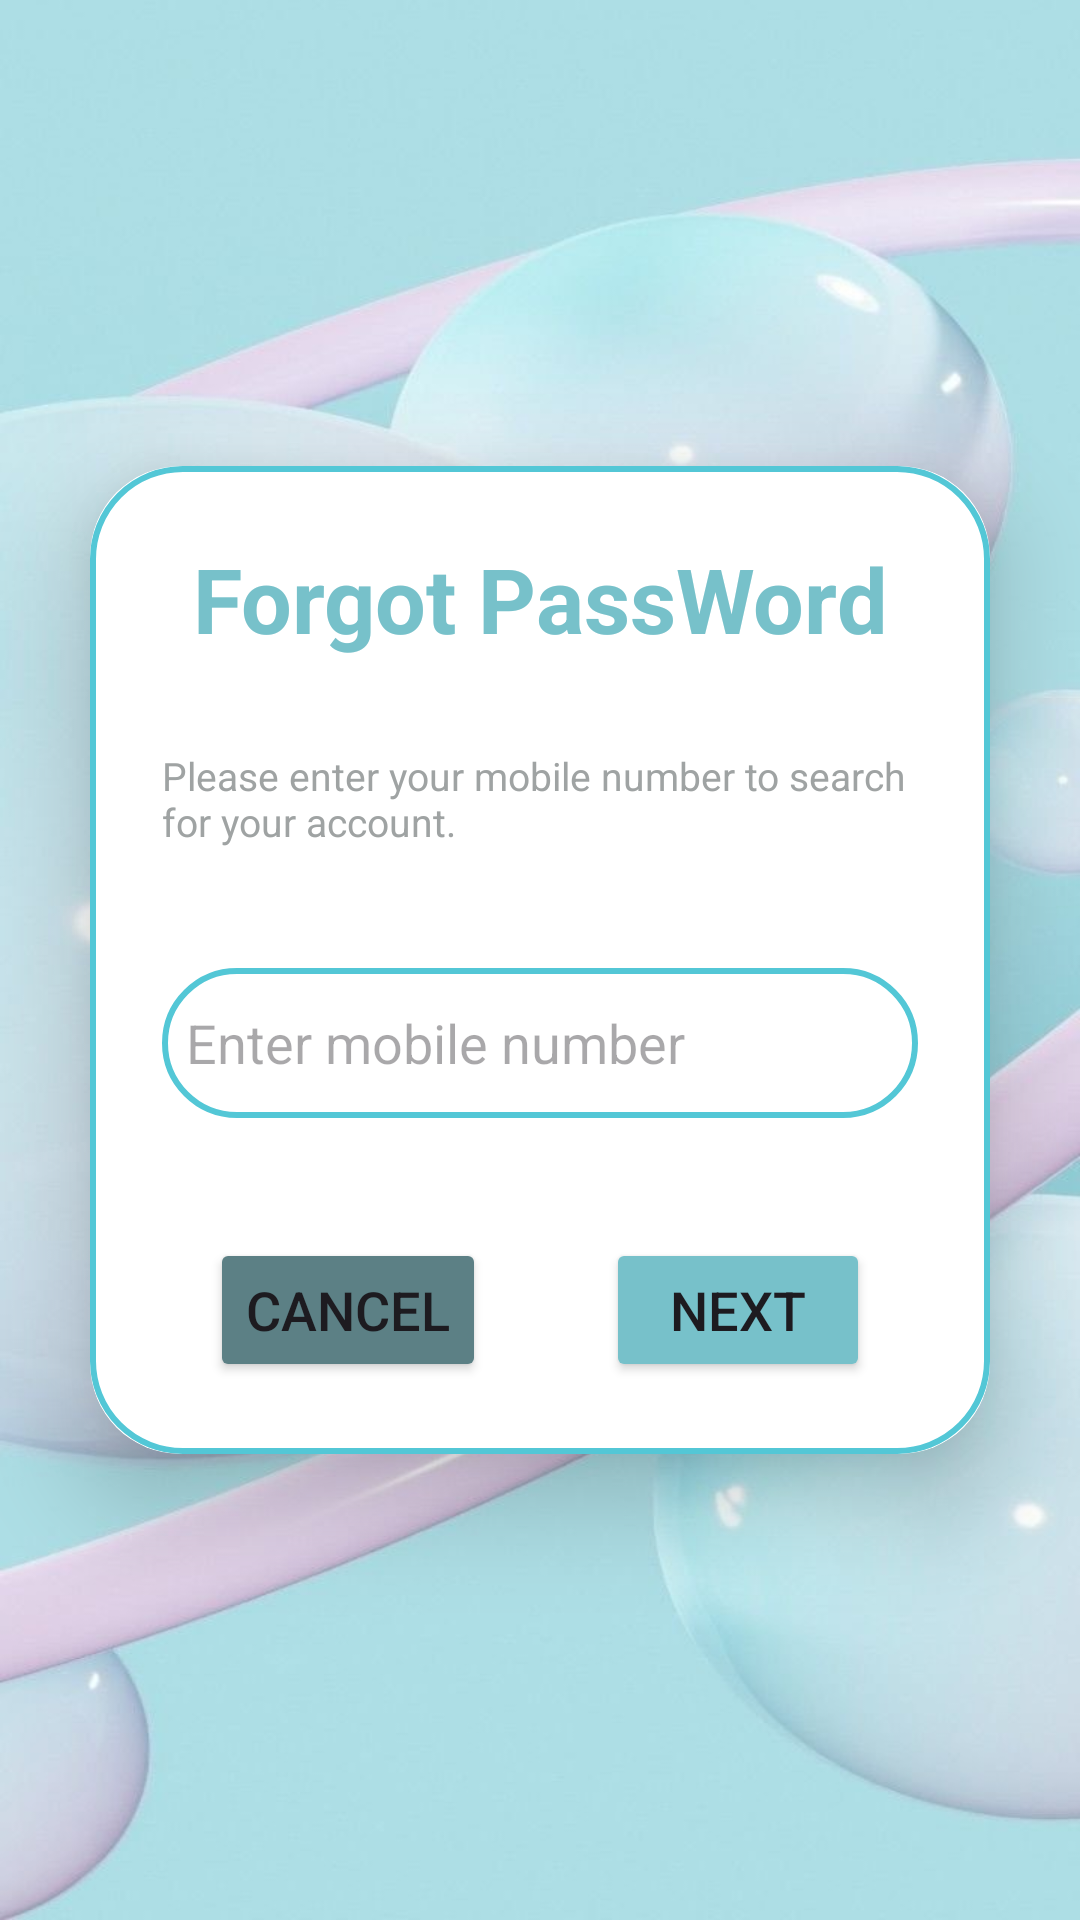

Layout XML and referenced resources for this Android screen:
<!-- AndroidManifest.xml: application theme Theme.ExpenseManagement -->
<!-- res/layout/activity_forgotpassword1.xml -->
<?xml version="1.0" encoding="utf-8"?>
<LinearLayout xmlns:android="http://schemas.android.com/apk/res/android"
    xmlns:app="http://schemas.android.com/apk/res-auto"
    xmlns:tools="http://schemas.android.com/tools"
    android:id="@+id/main"
    android:layout_width="match_parent"
    android:layout_height="match_parent"
    android:orientation="vertical"
    android:gravity="center"
    android:background="@drawable/bg"
    tools:context=".Admin.Forgotpassword1">
    <androidx.cardview.widget.CardView
        android:layout_width="match_parent"
        android:layout_height="wrap_content"
        android:layout_margin="30dp"
        app:cardCornerRadius="30dp"
        app:cardElevation="20dp">

        <LinearLayout
            android:layout_width="match_parent"
            android:layout_height="wrap_content"
            android:orientation="vertical"
            android:layout_gravity="center_horizontal"
            android:padding="24dp"
            android:background="@drawable/lightblue_border">

            <TextView
                android:layout_width="match_parent"
                android:layout_height="wrap_content"
                android:text="Forgot PassWord"
                android:textSize="30sp"
                android:textAlignment="center"
                android:textStyle="bold"
                android:textColor="#77C1CA"/>
            <TextView
                android:layout_width="match_parent"
                android:layout_height="wrap_content"
                android:text="Please enter your mobile number to search for your account."
                android:textSize="13sp"
                android:textColor="#9FA3A3"
                android:layout_marginTop="30dp"/>
            <EditText
                android:layout_width="match_parent"
                android:layout_height="50dp"
                android:id="@+id/forgot_email"
                android:background="@drawable/lightblue_border"
                android:layout_marginTop="40dp"
                android:padding="8dp"
                android:hint="Enter mobile number"
                android:textColor="@color/black"/>
            <LinearLayout
                android:layout_width="match_parent"
                android:layout_height="wrap_content"
                android:orientation="horizontal"
                android:layout_marginTop="40dp"
                android:gravity="center">

                <Button
                    android:id="@+id/cancel_button"
                    android:layout_width="wrap_content"
                    android:layout_height="wrap_content"
                    android:text="Cancel"
                    android:textSize="18sp"
                    android:backgroundTint="#5C8085"
                    app:cornerRadius = "20dp"
                    android:layout_marginEnd="40dp"/>

                <Button
                    android:id="@+id/nextButton"
                    android:layout_width="wrap_content"
                    android:layout_height="wrap_content"
                    android:text="Next"
                    android:textSize="18sp"
                    android:backgroundTint="#77C1CA"
                    app:cornerRadius = "20dp"/>
            </LinearLayout>
        </LinearLayout>
    </androidx.cardview.widget.CardView>
</LinearLayout>
<!-- resources referenced by this layout -->
<resources>
  <color name="black">#FF000000</color>
  <!-- drawable bg: png bitmap (drawable, 514908 bytes) -->
  <!-- drawable lightblue_border (drawable) -->
  <?xml version="1.0" encoding="utf-8"?>
  <shape xmlns:android="http://schemas.android.com/apk/res/android"
      android:shape="rectangle">
      <stroke
          android:width="2dp"
          android:color="@color/border"/>
      <corners
          android:radius="30dp"/>
  </shape>
  <style name="Theme.ExpenseManagement" parent="Base.Theme.ExpenseManagement" />
  <color name="border">#53C7D6</color>
  <style name="Base.Theme.ExpenseManagement" parent="Theme.Material3.DayNight.NoActionBar">
          
          
          <item name="colorPrimary">@color/lightblue</item>
          <item name="colorPrimaryVariant">@color/lightblue</item>
          <item name="colorOnPrimary">@color/white</item>
  
          <item name="colorSecondary">@color/tear_200</item>
          <item name="colorSecondaryVariant">@color/tear_700</item>
          <item name="colorOnSecondary">@color/black</item>
  
          <item name="android:statusBarColor">?attr/colorPrimaryVariant</item>
      </style>
  <color name="lightblue">#77C1CA</color>
  <color name="white">#FFFFFFFF</color>
  <color name="tear_200">#FF03DAC5</color>
  <color name="tear_700">#FF018786</color>
</resources>
